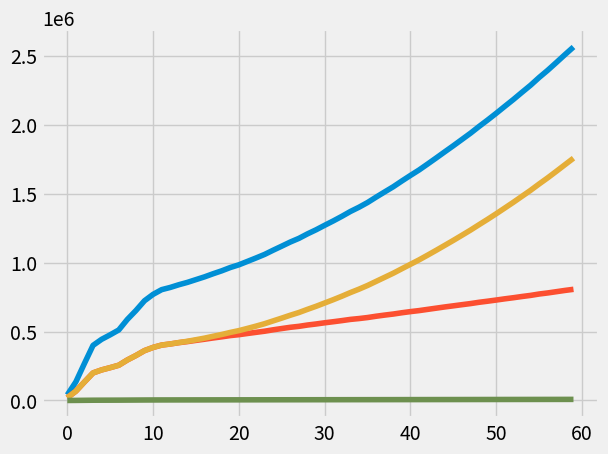

Python code for this plot:
'''
Created on Aug 11, 2016

[redacted]
'''

from random import random, randint
from matplotlib import pyplot as plt
import numpy as np


# Assumptions: 
# * Sales of HCs drive subscriptions to online services. 
#   Buyers of HC have high probability of subscribing.
# * Purchasers of HCs have some positive influence on their friends to encourage
#  them to buy, so this is another variable

# * Costs: Advertising, Physical products, IT (website fees)
#     Labor (maintain website), Labor (improve and maintain HC software)
# Revenue: Product and subscriptions to website.

 # * Labor costs are primarily administrative and IT related. Manufacturing is
# contracted out with manufacturing labor being considered part of the cost
# per unit of devices sold.

# Subscripting conventions
# w: website related item
# d: device related item
# n: new
# e: existing
# tx: where 'x' is one of the above this means "total value",
# i.e. unit_value * number of units.

# Variables are thus: 
# COSTS     ---------------------
# A: advertising (effectiveness a function of time (product maturity)?)
# L_w: IT staff for website
# L_d: IT staff to improve and maintain device code.
# C_d: Cost per unit of devices

# REVENUES  ---------------------
# P_d: Price per unit of devices
# P_w: Price of a website subscription
# S_n: New Subscribers
# S_e: Existing Subscribers
# 

# Independent variables: (

# B_d: buyers of devices
# B_s: buyers of subscriptions. B_s has some dependency on B_d
#   as we would offer a free initial subscription
#   lasting for a period P for new device purchasers.
# B_df: number of "friends" of a B_d.
# B_di: coefficient of influence (multiply by B_df to get an idea of new buyers)
#
# Dependent variables 
# 
# Equations
# C_tx(B_d) = B_d * C_d
# B_s = B_dfB_d + 

class World(object):
    def __init__(self,d=dict()):
        self.__dict__ = d
        self.n_population = self.n_leagues * self.n_teams_per_league * self.n_players_per_team *self.r_nonplayers_per_player
        print("hello:" + str(self.n_population))
        print(self.income)
        self.leagues=[]
        self.population = []
        self.players_on_teams=[]
        for i in range(0,self.n_leagues):
            league = League(self)
            for j in range(0,self.n_teams_per_league):
                team = Team(self,league)
                for k in range(0,self.n_players_per_team):
                    player = Person(self,team)
                    self.n_population-=1
                    team.add(player)
                    self.players_on_teams.append(player)
                    self.population.append(player)
                league.add(team)
            self.leagues.append(league)
    
        for i in range(0,self.n_population):
            np = Person(self)
            self.population.append(np)
    
        print("hello:" + str(self.n_population))
        self.n_players_on_teams = self.n_leagues * self.n_teams_per_league * self.n_players_per_team
        print(str(len(self.population) - self.n_players_on_teams))
        
        for person in self.population:
            person.pick_friends()
            person.pick_family()
    
    @staticmethod
    def calculate_combined_probability(p_baseline,p,n):
        p = 1-(1-p)**n
        p = 1-((1-p)*(1-p_baseline))
        #return 0.005
        return p


    def run(self):
        self.a_income = []
        self.a_costs = []
        self.a_profit = []
        self.a_n_subscriptions_free = []
        self.a_n_subscriptions_nonfree = []
        self.a_n_units_sold = []
        
        
        self.tps = range(0,self.n_time_periods)
        for tp in self.tps:
            
            
            
            self.iterate()
            self.profit = self.income - self.costs
            print("t={},i={},c={},p={}:sf={},sp={},u={}".format(tp,self.income, self.costs, self.profit, self.n_subscriptions_free,self.n_subscriptions_nonfree,self.n_units_sold))
            
          
            self.a_income.append(self.income)
            self.a_costs.append(self.costs)
            self.a_profit.append(self.profit)
            self.a_n_subscriptions_free.append(self.n_subscriptions_free)
            self.a_n_subscriptions_nonfree.append(self.n_subscriptions_nonfree)
            self.a_n_units_sold.append(self.n_units_sold)
            
            
        


    def iterate(self):
        #global income, costs, self.n_subscriptions_free, self.n_subscriptions_nonfree, self.n_units_sold
        #global p_team_join_baseline, p_team_join_per_leaguemate
        for person in self.population:
            if person.team == None:
                if not hasattr(person,"subscription_freebie_period"):
                    person.purchases_device()
                        
                else:
                    if person.subscription_freebie_period > 0:                    
                        person.subscription_freebie_period-=1
                    elif person.subscription_freebie_period == 0:
                        person.subscription_freebie_period = -1
                        self.n_subscriptions_nonfree += 1
                        self.n_subscriptions_free -= 1
                        
        for league in self.leagues:
            #print("testing team")
            # count the teams in each league that subscribed
            for team in league.teams:
                #print("testing team")
                if not team.subscribed:
                   
                    team.subscribes()
                   
                
            
                        
        self.income += self.n_subscriptions_nonfree * self.pr_s 




    

class Friendable(object):
    def __init__(self):
        self.friends=[]
        
    def add_friend(self,other,linkback=True):
        if not hasattr(self,"friends"):
            self.friends=[]
        
        self.friends.append(other)
        if linkback:
            other.add_friend(self,linkback=False)
            
    def add_family(self,other,linkback=True):
        if not hasattr(self,"family"):
            self.family=[]
        
        self.family.append(other)
         
        if linkback:
            other.add_family(self,linkback=False)
            
        
class League(object):
    def __init__(self,world):
        self.w = world
        self.teams = []
        self.n_teams_subscribed = 0
    
    def add(self,team):        
        self.teams.append(team)
    
class Person(Friendable):
    def __init__(self,world,team=None):
        self.w = world
        self.team = team
        self.n_family_with_device = 0
        self.n_friends_with_device = 0
        
    def pick_friends(self):        
        for i in range(0,self.w.n_friends_per_player):
            r = randint(0,len(self.w.population)-1)
            self.add_friend(self.w.population[r])
            
    def pick_family(self):        
        for i in range(0,self.w.n_family_per_player):
            r = randint(0,len(self.w.population)-1)
            self.add_family(self.w.population[r])
            
    def buy_device(self):
        #global income, costs, n_units_sold, n_subscriptions_free
        self.subscription_freebie_period = self.w.subscription_freebie_period
        self.w.income += self.w.pr_d
        self.w.costs += self.w.c_d
        self.w.n_units_sold += 1
        self.w.n_subscriptions_free += 1
            
    def purchases_device(self):
        #global p_subscribe_baseline,p_subscribe_per_friend
        #global p_subscribe_per_family
        
        
        r = random()
        p = World.calculate_combined_probability(self.w.p_subscribe_baseline,self.w.p_subscribe_per_friend,self.n_friends_with_device)
        p = World.calculate_combined_probability(p,self.w.p_subscribe_per_family,self.n_family_with_device)
        if r < p:
            self.buy_device()
            return True
        return False

        
class Team(object):
    def __init__(self,world,league):
        self.w = world
        self.league = league
        self.players = []
        self.subscribed = False
        
    def add(self,player):
        self.players.append(player)
        
    def subscribes(self):
        # team MIGHT subscribe
        #global p_team_join_baseline, p_team_join_per_leaguemate, calculate_combined_probability
        r = random()
        p = World.calculate_combined_probability(self.w.p_team_join_baseline, self.w.p_team_join_per_leaguemate, self.league.n_teams_subscribed)
        #print("{},{}".format(p,r))
        if r < p:
            self.subscribed = True
            print("Team subscribed!{},{}".format(p,r))
            self.league.n_teams_subscribed+=1
            print("n_teams_subscribed {}".format(self.league.n_teams_subscribed))
            for player in self.players:
                player.buy_device()
    


if __name__ == '__main__':

    world_dict = {
        "n_leagues" : 5,
        "n_teams_per_league" : 20,
        "n_players_per_team" : 30,
        "n_friends_per_player" : 20,
        "n_family_per_player" : 3,
        "r_nonplayers_per_player" : 30,
        
        "p_subscribe_baseline" : 0.001,
        "p_subscribe_per_friend" : 0.01,
        "p_subscribe_per_family" : 0.1,
        
        "p_team_join_baseline" : 0.01,
        #"p_team_join_baseline" : 0.0,
        "p_team_join_per_leaguemate" : 0.1,
        #"p_team_join_per_leaguemate" : 0,
        "subscription_freebie_period" : 12,
        
        "n_subscriptions_nonfree" : 0,
        "n_subscriptions_free" : 0,
        "n_units_sold" : 0,
        
        "income" : 0,
        "costs" : 0,
        
        "c_d" : 100,
        "pr_d" : 200,
        "pr_s" : 10,
        
        "n_time_periods" : 60
    }
     
    w = World(world_dict)
    w.run()
       
    
        
    print("All done!")
        

    x = np.linspace(0, w.n_time_periods)
    
    with plt.style.context('fivethirtyeight'):
        plt.plot(w.tps, w.a_income)
        plt.plot(w.tps, w.a_costs)
        plt.plot(w.tps, w.a_profit)
        plt.plot(w.tps, w.a_n_units_sold)
    
    
    plt.show()        
    
